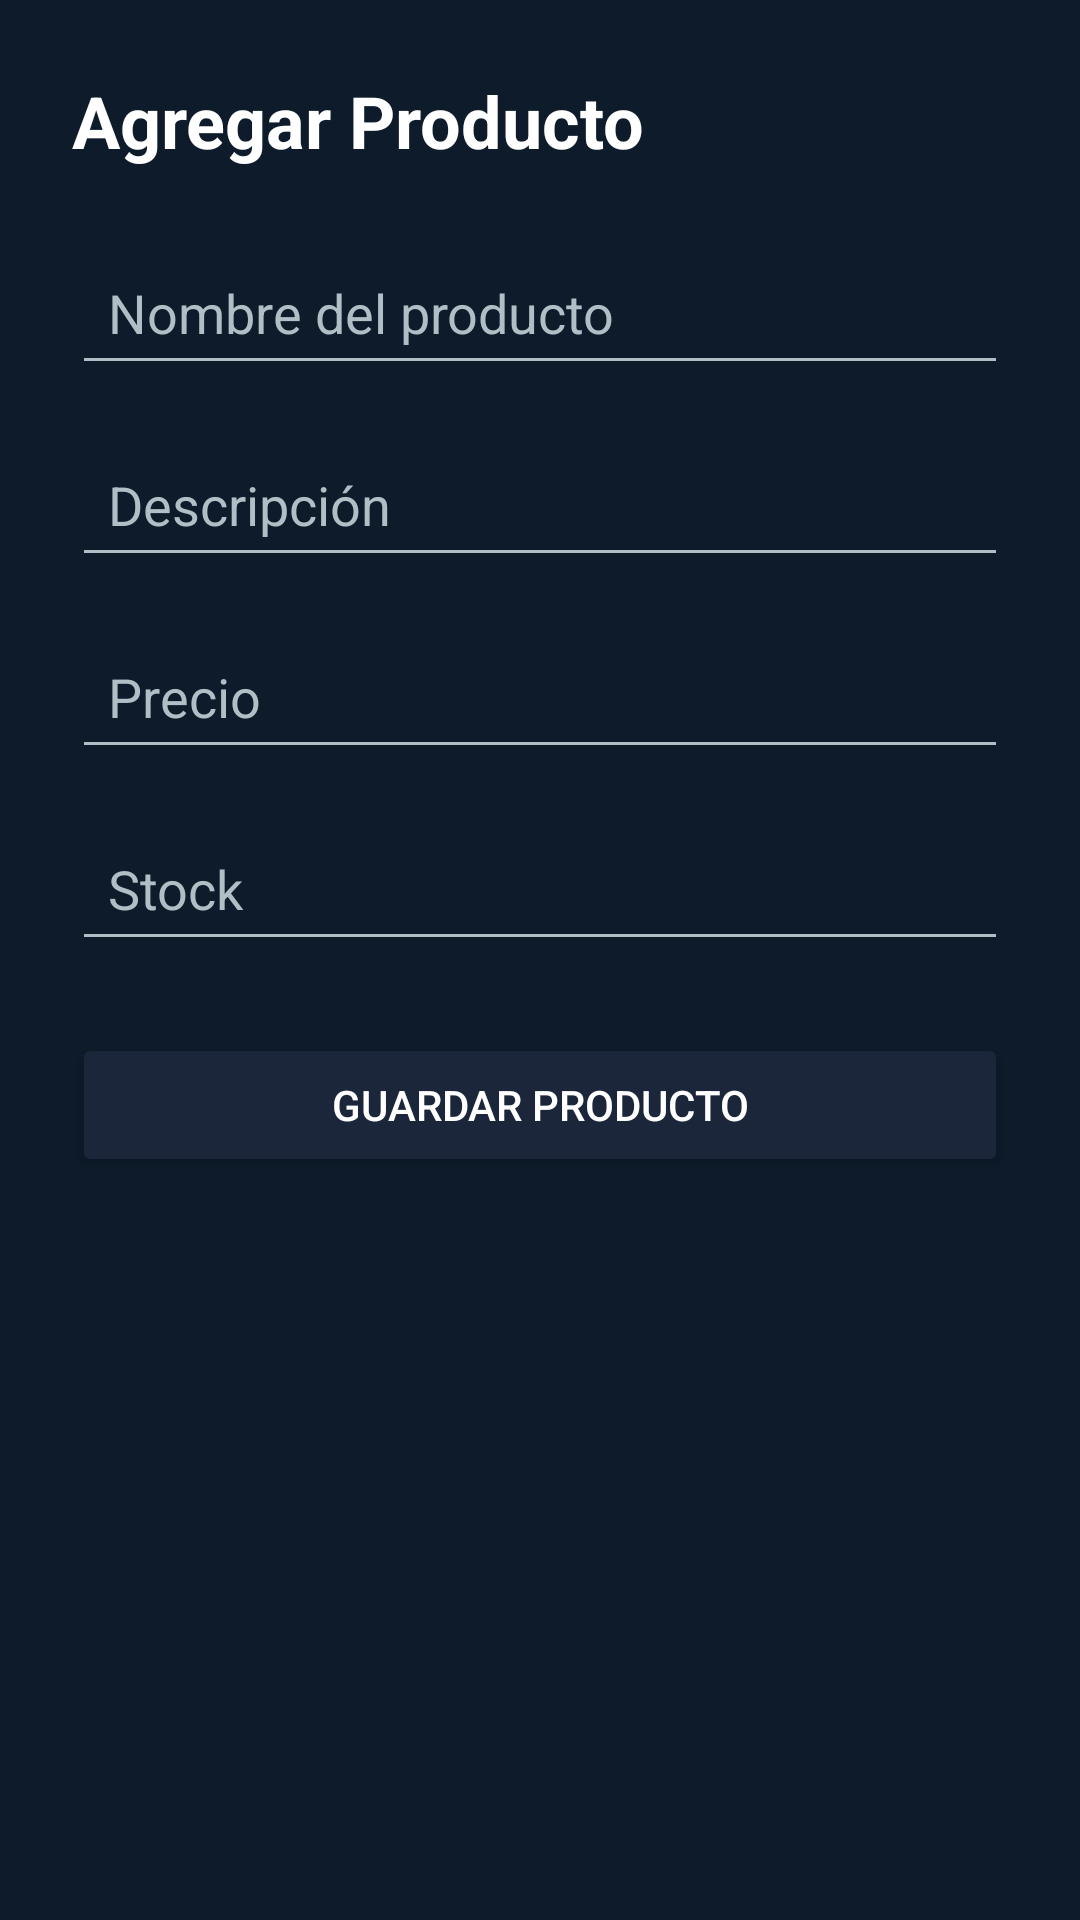

The Android layout XML behind this screen, and the referenced resources:
<!-- AndroidManifest.xml: application theme Theme.ControlaT2 -->
<!-- res/layout/activity_agregar_producto.xml -->
<?xml version="1.0" encoding="utf-8"?>
<ScrollView xmlns:android="http://schemas.android.com/apk/res/android"
    xmlns:app="http://schemas.android.com/apk/res-auto"
    android:layout_width="match_parent"
    android:layout_height="match_parent"
    android:background="#0D1B2A">

    <androidx.constraintlayout.widget.ConstraintLayout
        android:layout_width="match_parent"
        android:layout_height="wrap_content"
        android:padding="24dp">

        
        <TextView
            android:id="@+id/txtTitulo"
            android:layout_width="wrap_content"
            android:layout_height="wrap_content"
            android:text="Agregar Producto"
            android:textColor="#FFFFFF"
            android:textSize="24sp"
            android:textStyle="bold"
            app:layout_constraintTop_toTopOf="parent"
            app:layout_constraintStart_toStartOf="parent" />

        
        <EditText
            android:id="@+id/etNombre"
            android:layout_width="0dp"
            android:layout_height="48dp"
            android:hint="Nombre del producto"
            android:textColor="#FFFFFF"
            android:textColorHint="#B0BEC5"
            android:padding="12dp"
            android:backgroundTint="#B0BEC5"
            android:layout_marginTop="24dp"
            app:layout_constraintTop_toBottomOf="@id/txtTitulo"
            app:layout_constraintStart_toStartOf="parent"
            app:layout_constraintEnd_toEndOf="parent" />

        
        <EditText
            android:id="@+id/etDescripcion"
            android:layout_width="0dp"
            android:layout_height="48dp"
            android:hint="Descripción"
            android:textColor="#FFFFFF"
            android:textColorHint="#B0BEC5"
            android:padding="12dp"
            android:backgroundTint="#B0BEC5"
            android:layout_marginTop="16dp"
            app:layout_constraintTop_toBottomOf="@id/etNombre"
            app:layout_constraintStart_toStartOf="parent"
            app:layout_constraintEnd_toEndOf="parent" />

        
        <EditText
            android:id="@+id/etPrecio"
            android:layout_width="0dp"
            android:layout_height="48dp"
            android:hint="Precio"
            android:inputType="numberDecimal"
            android:textColor="#FFFFFF"
            android:textColorHint="#B0BEC5"
            android:padding="12dp"
            android:backgroundTint="#B0BEC5"
            android:layout_marginTop="16dp"
            app:layout_constraintTop_toBottomOf="@id/etDescripcion"
            app:layout_constraintStart_toStartOf="parent"
            app:layout_constraintEnd_toEndOf="parent" />

        
        <EditText
            android:id="@+id/etStock"
            android:layout_width="0dp"
            android:layout_height="48dp"
            android:hint="Stock"
            android:inputType="number"
            android:textColor="#FFFFFF"
            android:textColorHint="#B0BEC5"
            android:padding="12dp"
            android:backgroundTint="#B0BEC5"
            android:layout_marginTop="16dp"
            app:layout_constraintTop_toBottomOf="@id/etPrecio"
            app:layout_constraintStart_toStartOf="parent"
            app:layout_constraintEnd_toEndOf="parent" />

        
        <Button
            android:id="@+id/btnGuardar"
            android:layout_width="0dp"
            android:layout_height="48dp"
            android:text="Guardar Producto"
            android:textColor="#FFFFFF"
            android:backgroundTint="#1B263B"
            android:layout_marginTop="24dp"
            app:layout_constraintTop_toBottomOf="@id/etStock"
            app:layout_constraintStart_toStartOf="parent"
            app:layout_constraintEnd_toEndOf="parent" />

    </androidx.constraintlayout.widget.ConstraintLayout>
</ScrollView>
<!-- resources referenced by this layout -->
<resources>
  <style name="Theme.ControlaT2" parent="Base.Theme.ControlaT2" />
  <style name="Base.Theme.ControlaT2" parent="Theme.Material3.DayNight.NoActionBar">
          
          
      </style>
</resources>
